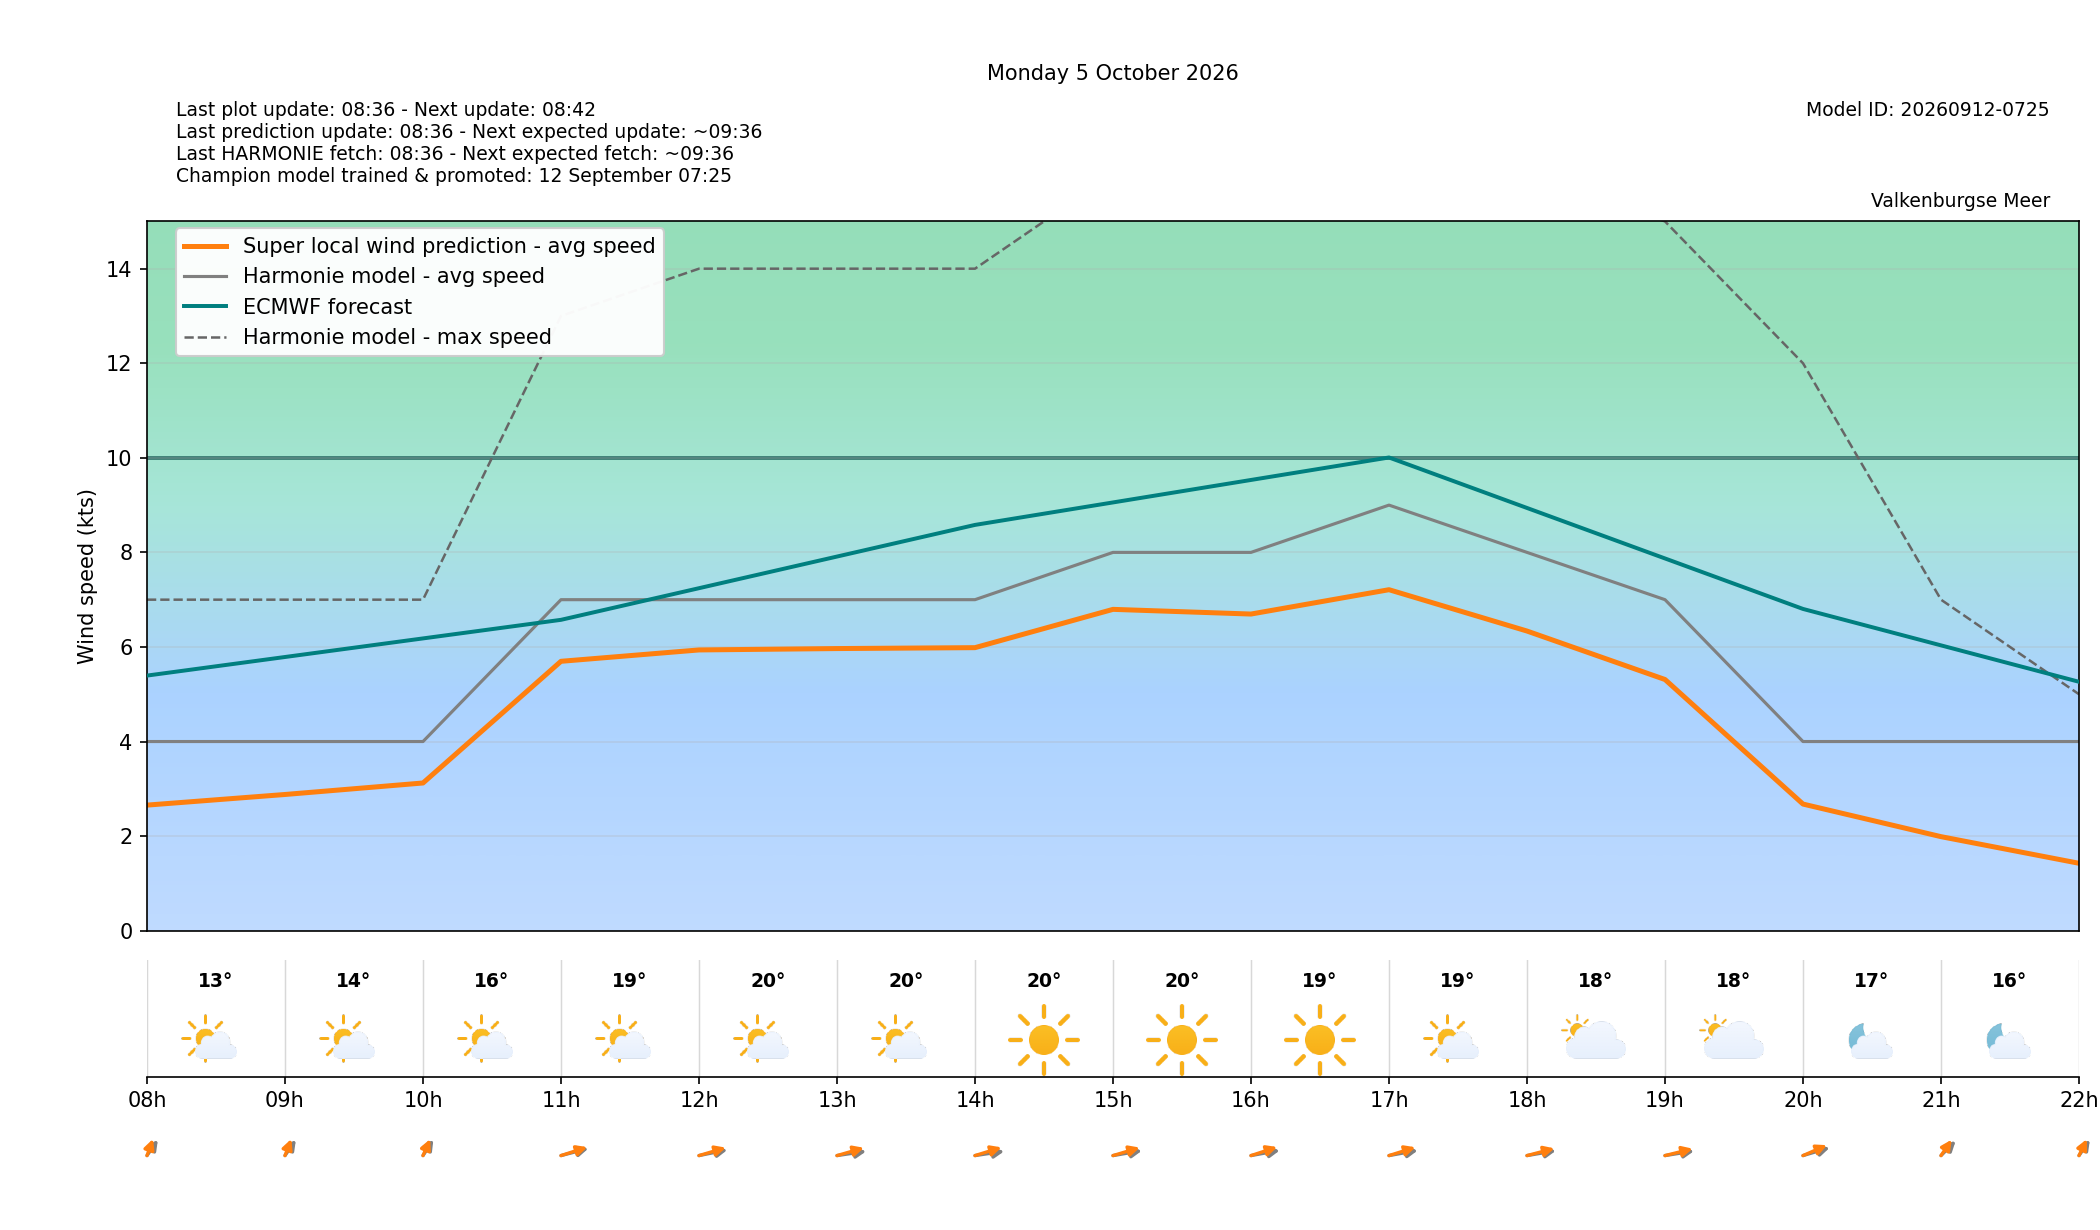

The file beside this chart, header and first rows:
target_time_utc, target_time_local, hour_utc, hour_local, forecast_wind_speed, forecast_wind_min, forecast_wind_max, lstm_pred_wind_speed, delta_speed_lstm_minus_forecast, forecast_wind_dir_deg, lstm_pred_wind_dir_deg, delta_dir_lstm_minus_forecast, forecast_temperature_c, weather_code, weather_source, is_daylight
2026-10-04T22:00:00Z, 2026-10-05T00:00:00+0200, 22, 00, 3.0, 3.0, 4.0, 0.7831, -2.217, 181.0, 177.8, -3.199, 13.79, 1, knmi_p1, False
2026-10-04T23:00:00Z, 2026-10-05T01:00:00+0200, 23, 01, 5.0, 5.0, 6.0, 1.54, -3.46, 190.0, 185.8, -4.169, 13.16, 1, knmi_p1, False
2026-10-05T00:00:00Z, 2026-10-05T02:00:00+0200, 00, 02, 4.0, 4.0, 7.0, 1.654, -2.346, 209.0, 203.3, -5.659, 12.9, 1, knmi_p1, False
2026-10-05T01:00:00Z, 2026-10-05T03:00:00+0200, 01, 03, 4.0, 4.0, 6.0, 1.537, -2.463, 199.0, 192.9, -6.106, 13.15, 1, knmi_p1, False
2026-10-05T02:00:00Z, 2026-10-05T04:00:00+0200, 02, 04, 4.0, 4.0, 6.0, 1.264, -2.736, 171.0, 165.6, -5.44, 12.74, 0, knmi_p1, False
2026-10-05T03:00:00Z, 2026-10-05T05:00:00+0200, 03, 05, 4.0, 4.0, 6.0, 1.662, -2.338, 185.0, 177, -7.958, 12.56, 1, knmi_p1, False
2026-10-05T04:00:00Z, 2026-10-05T06:00:00+0200, 04, 06, 5.0, 5.0, 7.0, 2.574, -2.426, 198.0, 193.4, -4.569, 12.9, 0, knmi_p1, False
2026-10-05T05:00:00Z, 2026-10-05T07:00:00+0200, 05, 07, 5.0, 5.0, 7.0, 2.983, -2.017, 210.0, 203.2, -6.76, 12.58, 1, knmi_p1, False
2026-10-05T06:00:00Z, 2026-10-05T08:00:00+0200, 06, 08, 4.0, 4.0, 7.0, 2.655, -1.345, 201.0, 191.5, -9.502, 12.84, 1, knmi_p1, True
2026-10-05T07:00:00Z, 2026-10-05T09:00:00+0200, 07, 09, 4.0, 4.0, 7.0, 2.88, -1.12, 201.0, 192.1, -8.933, 14.24, 1, knmi_p1, True
2026-10-05T08:00:00Z, 2026-10-05T10:00:00+0200, 08, 10, 4.0, 4.0, 7.0, 3.123, -0.8769, 200.0, 193.8, -6.21, 16.35, 1, knmi_p1, True
2026-10-05T09:00:00Z, 2026-10-05T11:00:00+0200, 09, 11, 7.0, 7.0, 13.0, 5.697, -1.303, 245.0, 240, -5.039, 18.72, 1, knmi_p1, True
2026-10-05T10:00:00Z, 2026-10-05T12:00:00+0200, 10, 12, 7.0, 7.0, 14.0, 5.937, -1.063, 250.0, 242, -7.968, 19.57, 1, knmi_p1, True
2026-10-05T11:00:00Z, 2026-10-05T13:00:00+0200, 11, 13, 7.0, 7.0, 14.0, 5.966, -1.034, 255.0, 242.8, -12.21, 19.7, 1, knmi_p1, True
2026-10-05T12:00:00Z, 2026-10-05T14:00:00+0200, 12, 14, 7.0, 7.0, 14.0, 5.985, -1.015, 255.0, 241.1, -13.9, 19.76, 0, knmi_p1, True
2026-10-05T13:00:00Z, 2026-10-05T15:00:00+0200, 13, 15, 8.0, 8.0, 16.0, 6.795, -1.205, 253.0, 241.9, -11.14, 19.71, 0, knmi_p1, True
2026-10-05T14:00:00Z, 2026-10-05T16:00:00+0200, 14, 16, 8.0, 8.0, 16.0, 6.696, -1.304, 252.0, 239.7, -12.3, 19.36, 0, knmi_p1, True
2026-10-05T15:00:00Z, 2026-10-05T17:00:00+0200, 15, 17, 9.0, 9.0, 16.0, 7.211, -1.789, 252.0, 240.6, -11.38, 18.82, 1, knmi_p1, True
2026-10-05T16:00:00Z, 2026-10-05T18:00:00+0200, 16, 18, 8.0, 8.0, 16.0, 6.337, -1.663, 253.0, 244.9, -8.098, 18.18, 2, knmi_p1, True
2026-10-05T17:00:00Z, 2026-10-05T19:00:00+0200, 17, 19, 7.0, 7.0, 15.0, 5.312, -1.688, 254.0, 246.1, -7.923, 17.76, 2, knmi_p1, True
2026-10-05T18:00:00Z, 2026-10-05T20:00:00+0200, 18, 20, 4.0, 4.0, 12.0, 2.677, -1.323, 242.0, 232.2, -9.832, 16.72, 1, knmi_p1, False
2026-10-05T19:00:00Z, 2026-10-05T21:00:00+0200, 19, 21, 4.0, 4.0, 7.0, 1.988, -2.012, 209.0, 200.6, -8.35, 15.86, 1, knmi_p1, False
2026-10-05T20:00:00Z, 2026-10-05T22:00:00+0200, 20, 22, 4.0, 4.0, 5.0, 1.425, -2.575, 201.0, 194.9, -6.09, 15.15, 1, knmi_p1, False
2026-10-05T21:00:00Z, 2026-10-05T23:00:00+0200, 21, 23, 4.0, 4.0, 5.0, 1.337, -2.663, 205.0, 198.4, -6.634, 14.55, 1, knmi_p1, False
